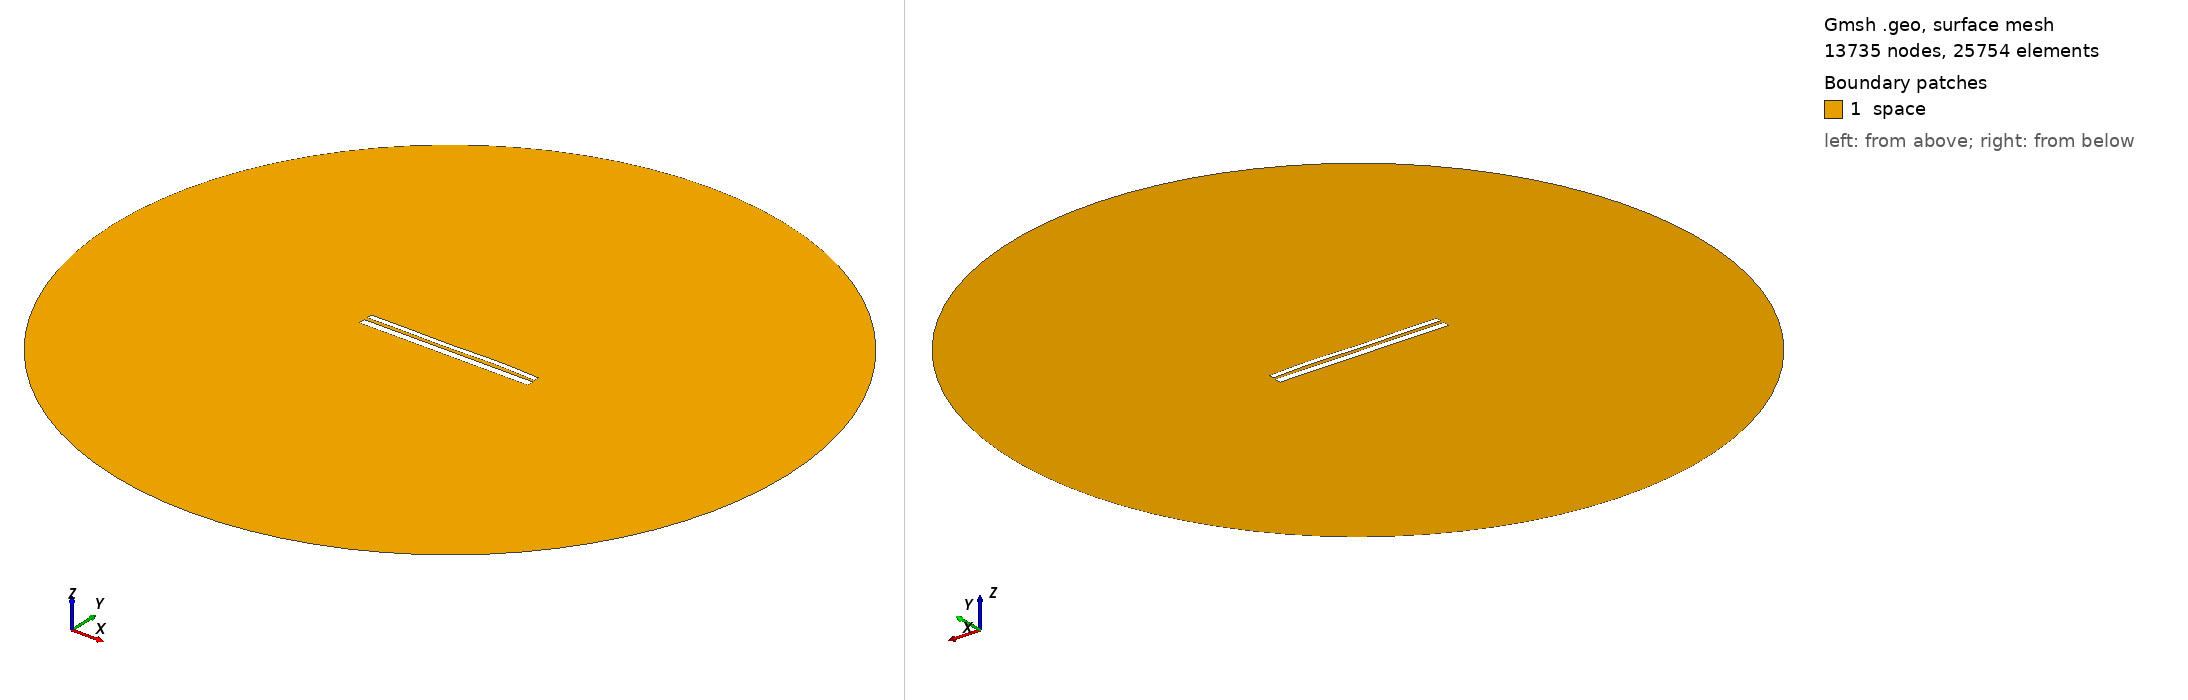

Gmsh geometry script, surface-meshed: 13735 nodes, 25754 surface elements. Boundary patches (legend numbers): 1 space. Left view from above one corner, right view from below the opposite corner. Legend entries are the model's physical surfaces. The drawing asked Gmsh for element sizes between 1% and 20% of the model's largest extent; the script's own settings can give other sizes.

=== 10330.geo (drawn) ===
//---------------------------------------
// Geometry kernel
//---------------------------------------

SetFactory("OpenCASCADE");



//---------------------------------------
// Parameters of the geometry
//---------------------------------------

// Overetch of the upper plate
overetch = 0.375;

// Distance between the plates
distance = 1.75;

// Discretization over the x axis (for the deformation)
nx = 50; 

// Length of the plate
L = 100 - overetch; 

// Number of modes
n = 4; 

// 1st mode coefficient
coeff(1) = 0.0;
beta(1) = 0.596864 * 3.1415926535 / L;

// 2nd mode coefficient
coeff(2) = 0.07499999999999998;
beta(2) = 1.49418 * 3.1415926535 / L;

// 3rd mode coefficient
coeff(3) = -0.15;
beta(3) = 2.50025 * 3.1415926535 / L;

// 4th mode coefficient
coeff(4) = 0.15;
beta(4) = 3.49999 * 3.1415926535 / L;



//---------------------------------------
// Upper plate (deformed rectangle)
//---------------------------------------

// Coordiantes of the upper plate
xmin = -50;
xmax = 50 - overetch;

// Height of the upper plate
yheight = 4 - 2 * overetch;

// Indexes of the points
UpperID[] = {};
LowerID[] = {};
LeftID[] = {};
RightID[] = {};

// Point index
p = 1;

// Horizontal edges
For i In {1:nx}
    x = xmin + (i-1)*(xmax - xmin)/(nx-1);

    y_bottom = distance / 2 + overetch;
    For j In {1:n}
        C = (Cosh(beta(j)*L) + Cos(beta(j)*L)) / (Sinh(beta(j)*L) + Sin(beta(j)*L));
        y_bottom  = y_bottom + coeff(j) * (Cosh(beta(j)*(x+50)) - Cos(beta(j)*(x+50)) - C * (Sinh(beta(j)*(x+50)) - Sin(beta(j)*(x+50))));
    EndFor

    y_top = y_bottom + yheight;

    Point(p) = {x, y_top, 0, 1.0};
    UpperID[i] = p;
    p = p + 1;

    Point(p) = {x, y_bottom, 0, 1.0};
    LowerID[i] = p;
    p = p + 1;
EndFor

// Create point lists
UpperPts[] = {}; LowerPts[] = {};
For i In {1:nx}
  UpperPts[] += {UpperID[i]};
  LowerPts[] += {LowerID[i]};
EndFor

// Build splines
Spline(1) = {UpperPts[]};
Spline(2) = {LowerPts[]};
Line(3) = {LowerPts[nx-1], UpperPts[nx-1]};
Line(4) = {LowerPts[0], UpperPts[0]};

// Build the plane surface
Curve Loop(1) = {2, 3, -1, -4};
Plane Surface(1) = {1};



//---------------------------------------
// Lower plate (rectangle)
//---------------------------------------

// Vertices
Point(1001) = {-50, -1, 0, 1.0};
Point(1002) = { 50, -1, 0, 1.0};
Point(1003) = { 50,  -5, 0, 1.0};
Point(1004) = {-50,  -5, 0, 1.0};

// Edges
Line(5) = {1001, 1002};
Line(6) = {1002, 1003};
Line(7) = {1003, 1004};
Line(8) = {1004, 1001};

// Plane surface
Line Loop(2) = {5, 6, 7, 8};
Plane Surface(2) = {2}; 



//---------------------------------------
// Outer (fictious) boundary
//---------------------------------------

// Points
Point(1005) = {0, 0, 0};       // Center
Point(1006) = {200, 0, 0};     // Start point
Point(1007) = {0, 200, 0};     // 90 degrees
Point(1008) = {-200, 0, 0};    // 180 degrees
Point(1009) = {0, -200, 0};    // 270 degrees

// Circle arcs (each needs start, center, end)
Circle(9) = {1006, 1005, 1007};
Circle(10) = {1007, 1005, 1008};
Circle(11) = {1008, 1005, 1009};
Circle(12) = {1009, 1005, 1006};

// Plane surface for the entire domain
Curve Loop(3) = {9, 10, 11, 12};
Surface(3) = {3};

// Subtract the plates from the whole domain to obtain the actual domain where we want to solve the equations
BooleanDifference{ Surface{3}; Delete; }{ Surface{1}; Surface{2}; Delete; }




//---------------------------------------
// Transfinite Lines/Curves
//---------------------------------------

// Set the number of points on the boundaries
r = 7;

// Plates
Transfinite Curve {1, 2} = 50*r Using Progression 1;
Transfinite Curve {3, 4} = 2*r Using Progression 1;
Transfinite Line {5, 7} = 50*r Using Progression 1;
Transfinite Line {6, 8} = 2*r Using Progression 1;

// Outer boundary
Transfinite Line {9, 10, 11, 12} = 20 Using Progression 1;



//---------------------------------------
// Physical groups
//---------------------------------------                

// Physical curves (boundaries)
Physical Line("force_segment", 10) = {2};
Physical Line("upper_plate", 11) = {1, 3, 4};
Physical Line("lower_plate", 12) = {5, 6, 7, 8};
Physical Line("boundary", 20) = {9, 10, 11, 12};

// Physical Surfaces
Physical Surface("space", 30) = {3};



//---------------------------------------
// 6. Generate the Mesh
//---------------------------------------

// 2D mesh generation
Mesh 2;
